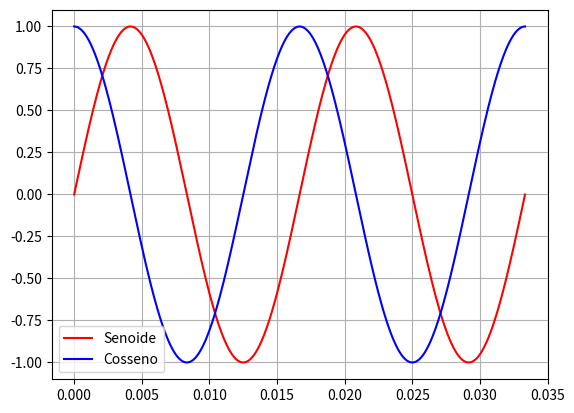

This figure's Python source:
import matplotlib.pyplot as plt
import numpy as np


freq_sinal = 60
periodo_sinal = 1/freq_sinal
t_final = 2*periodo_sinal
pontos = 500

t = np.linspace(0, t_final, pontos)
sen = np.sin(2*np.pi*freq_sinal*t)
coss = np.cos(2*np.pi*freq_sinal*t)

print("Tempo do Step (período de amostragem): ", step := t_final/pontos)
print("Numero de amostras (resolução): ", np.round(t_final/step, 1))
print("Frequencia de amostragem: ", 1/step)
print("Frequência do sinal: ", freq_sinal)
print("Período do sinal: ", periodo_sinal)

plt.figure()
plt.plot(t, sen, label='Senoide', color = "Red")
plt.plot(t, coss, label = "Cosseno", color = "Blue")
plt.grid(True)
plt.legend()
plt.show()
